4-way image classification set "rice_dataset_augmented" from GitHub (SantiagoAviles/Rice-Proyect); label vocabulary: broken, chalky, stained, whole.

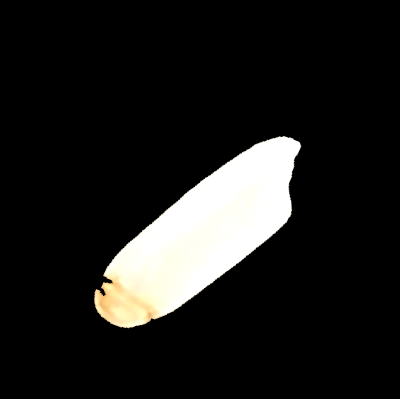
Label: stained

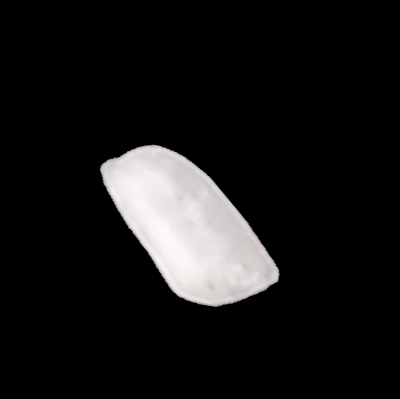
Label: broken

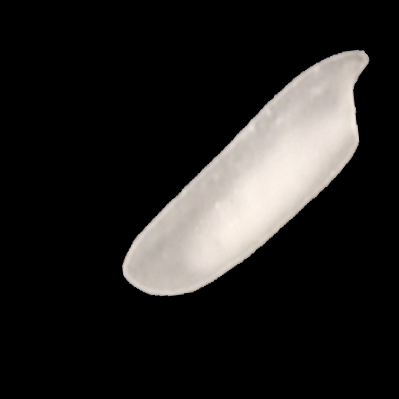
Label: chalky

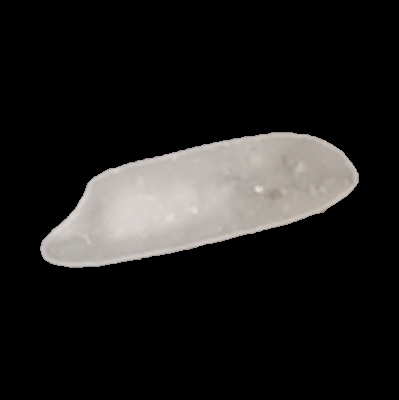
Label: whole

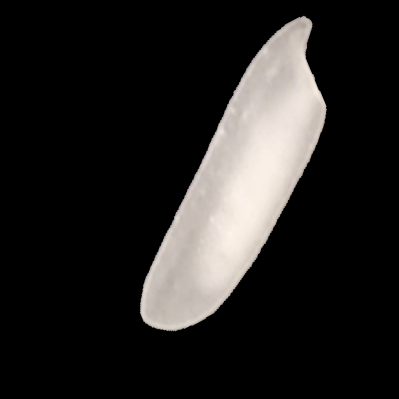
Label: chalky

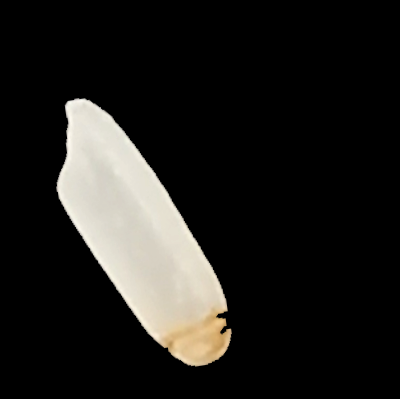
Label: stained
